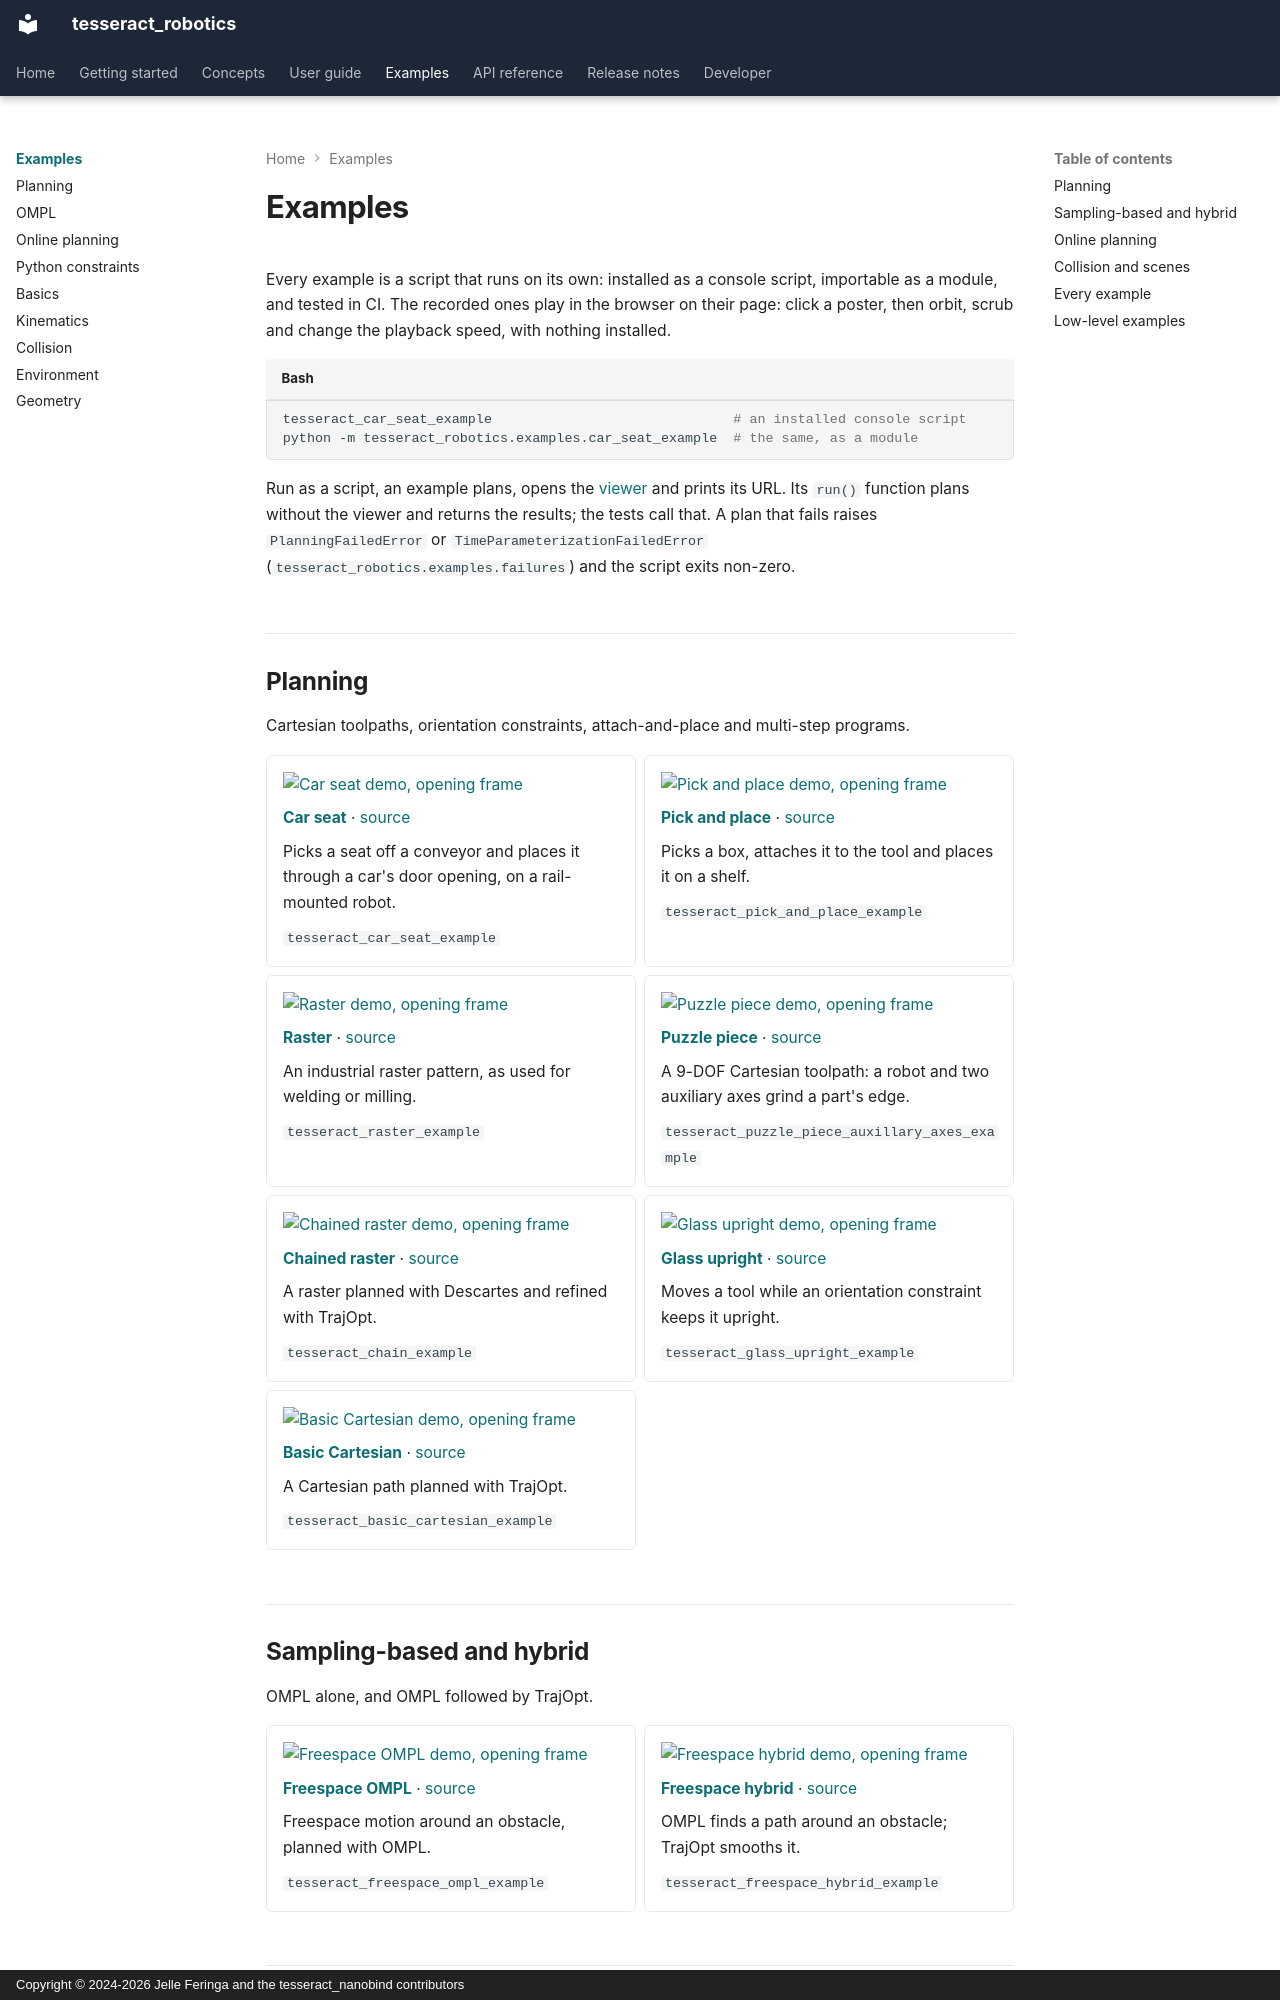

repository: tesseract-robotics/tesseract_nanobind · page: examples/index.html · generator: mkdocs · copyright: Copyright © 2024-2026 Jelle Feringa and the tesseract_nanobind contributors

# Examples

Every example is a script that runs on its own: installed as a console script, importable as a
module, and tested in CI. The recorded ones play in the browser on their page: click a poster,
then orbit, scrub and change the playback speed, with nothing installed.

```bash
tesseract_car_seat_example                              # an installed console script
python -m tesseract_robotics.examples.car_seat_example  # the same, as a module
```

Run as a script, an example plans, opens the [viewer](../user-guide/viewer.md) and prints its URL.
Its `run()` function plans without the viewer and returns the results; the tests call that. A
plan that fails raises `PlanningFailedError` or `TimeParameterizationFailedError`
(`tesseract_robotics.examples.failures`) and the script exits non-zero.

## Planning

Cartesian toolpaths, orientation constraints, attach-and-place and multi-step programs.

<div class="grid cards" markdown>

-   [![Car seat demo, opening frame](../demos/posters/car_seat_example.png)](planning.md#multi-step-with-task-composer-car-seat)

    **[Car seat](planning.md#multi-step-with-task-composer-car-seat)** · [source](https://github.com/tesseract-robotics/tesseract_nanobind/blob/main/src/tesseract_robotics/examples/car_seat_example.py)

    Picks a seat off a conveyor and places it through a car's door opening, on a rail-mounted robot.

    `tesseract_car_seat_example`

-   [![Pick and place demo, opening frame](../demos/posters/pick_and_place_example.png)](planning.md#pick-and-place)

    **[Pick and place](planning.md#pick-and-place)** · [source](https://github.com/tesseract-robotics/tesseract_nanobind/blob/main/src/tesseract_robotics/examples/pick_and_place_example.py)

    Picks a box, attaches it to the tool and places it on a shelf.

    `tesseract_pick_and_place_example`

-   [![Raster demo, opening frame](../demos/posters/raster_example.png)](planning.md#raster-pattern)

    **[Raster](planning.md#raster-pattern)** · [source](https://github.com/tesseract-robotics/tesseract_nanobind/blob/main/src/tesseract_robotics/examples/raster_example.py)

    An industrial raster pattern, as used for welding or milling.

    `tesseract_raster_example`

-   [![Puzzle piece demo, opening frame](../demos/posters/puzzle_piece_auxillary_axes_example.png)](planning.md#9-dof-with-external-axis-puzzle-piece)

    **[Puzzle piece](planning.md#9-dof-with-external-axis-puzzle-piece)** · [source](https://github.com/tesseract-robotics/tesseract_nanobind/blob/main/src/tesseract_robotics/examples/puzzle_piece_auxillary_axes_example.py)

    A 9-DOF Cartesian toolpath: a robot and two auxiliary axes grind a part's edge.

    `tesseract_puzzle_piece_auxillary_axes_example`

-   [![Chained raster demo, opening frame](../demos/posters/chain_example.png)](planning.md#descartes-trajopt-chaining)

    **[Chained raster](planning.md#descartes-trajopt-chaining)** · [source](https://github.com/tesseract-robotics/tesseract_nanobind/blob/main/src/tesseract_robotics/examples/chain_example.py)

    A raster planned with Descartes and refined with TrajOpt.

    `tesseract_chain_example`

-   [![Glass upright demo, opening frame](../demos/posters/glass_upright_example.png)](planning.md#glass-upright-orientation-constraint)

    **[Glass upright](planning.md#glass-upright-orientation-constraint)** · [source](https://github.com/tesseract-robotics/tesseract_nanobind/blob/main/src/tesseract_robotics/examples/glass_upright_example.py)

    Moves a tool while an orientation constraint keeps it upright.

    `tesseract_glass_upright_example`

-   [![Basic Cartesian demo, opening frame](../demos/posters/basic_cartesian_example.png)](planning.md#basic-cartesian)

    **[Basic Cartesian](planning.md#basic-cartesian)** · [source](https://github.com/tesseract-robotics/tesseract_nanobind/blob/main/src/tesseract_robotics/examples/basic_cartesian_example.py)

    A Cartesian path planned with TrajOpt.

    `tesseract_basic_cartesian_example`

</div>

## Sampling-based and hybrid

OMPL alone, and OMPL followed by TrajOpt.

<div class="grid cards" markdown>

-   [![Freespace OMPL demo, opening frame](../demos/posters/freespace_ompl_example.png)](ompl.md#freespace-ompl)

    **[Freespace OMPL](ompl.md#freespace-ompl)** · [source](https://github.com/tesseract-robotics/tesseract_nanobind/blob/main/src/tesseract_robotics/examples/freespace_ompl_example.py)

    Freespace motion around an obstacle, planned with OMPL.

    `tesseract_freespace_ompl_example`

-   [![Freespace hybrid demo, opening frame](../demos/posters/freespace_hybrid_example.png)](ompl.md#hybrid-planning-ompl-trajopt)

    **[Freespace hybrid](ompl.md#hybrid-planning-ompl-trajopt)** · [source](https://github.com/tesseract-robotics/tesseract_nanobind/blob/main/src/tesseract_robotics/examples/freespace_hybrid_example.py)

    OMPL finds a path around an obstacle; TrajOpt smooths it.

    `tesseract_freespace_hybrid_example`

</div>
